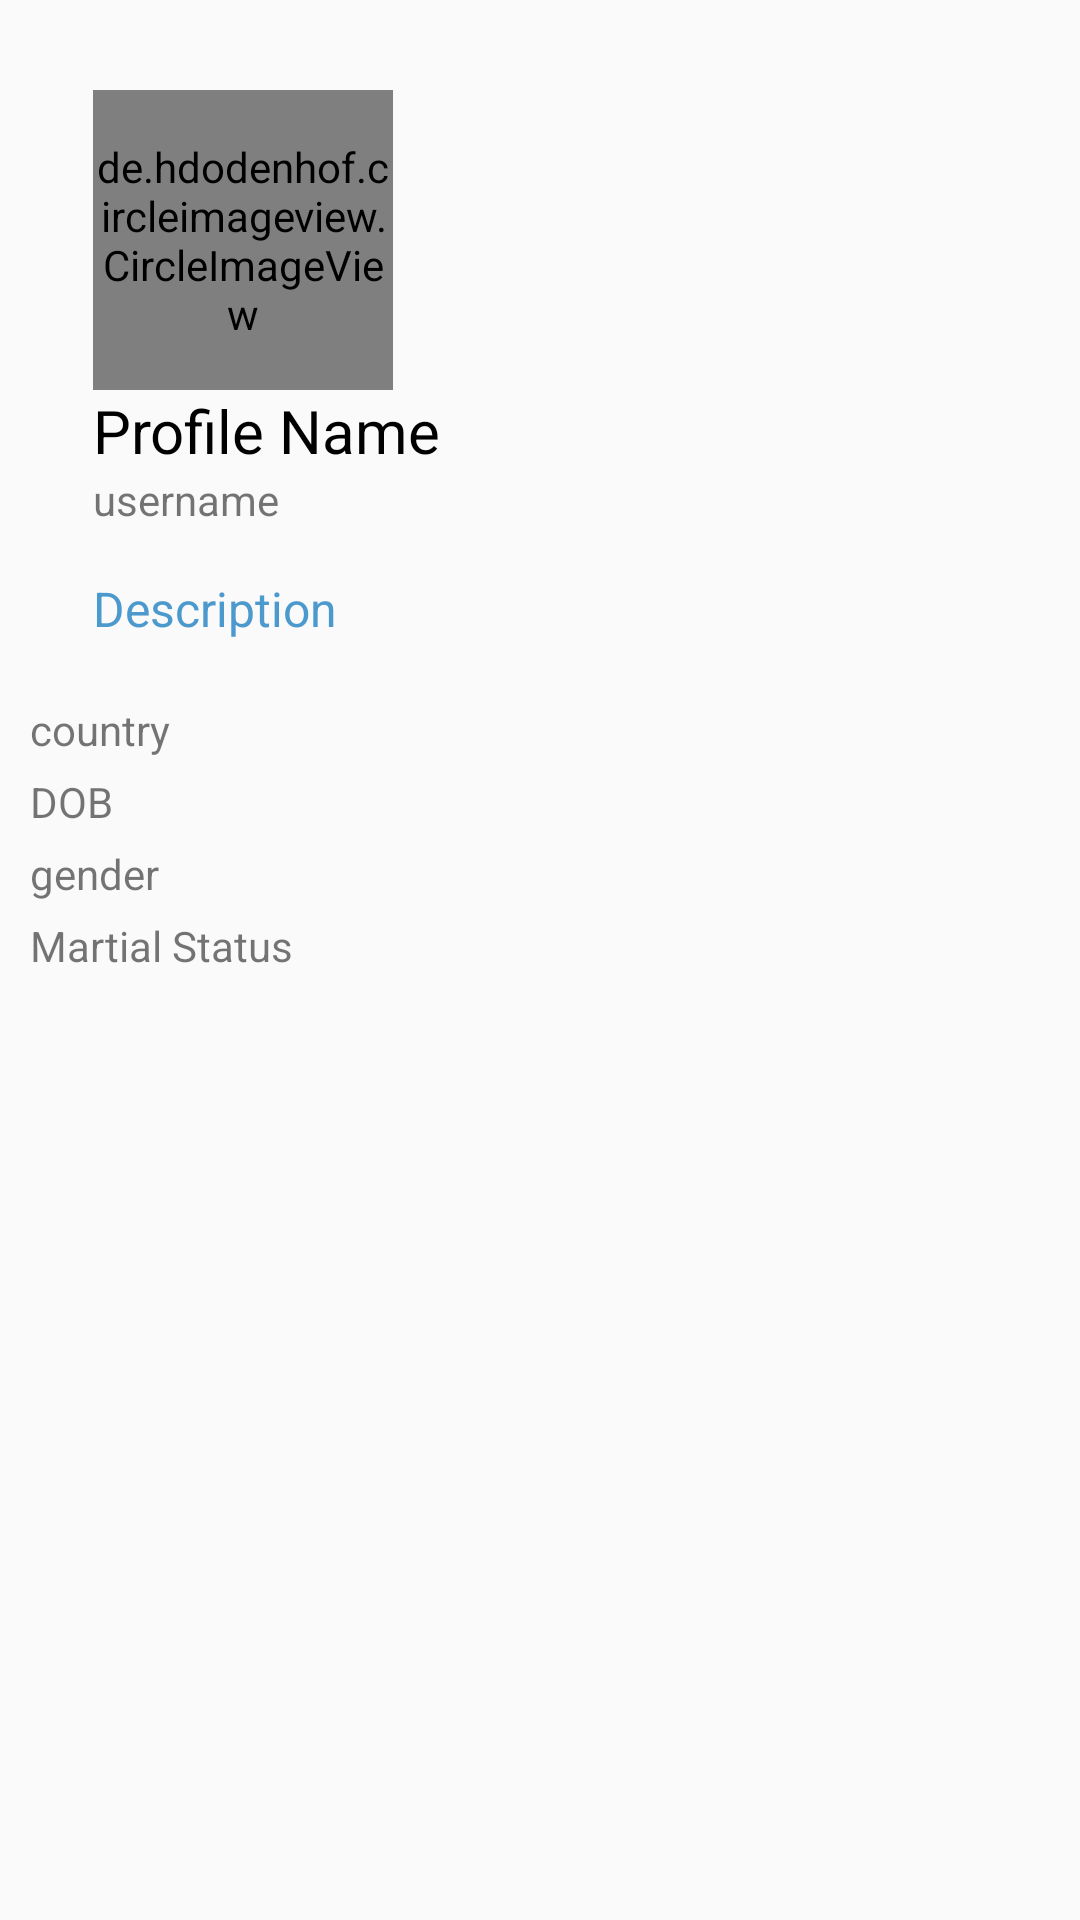

Write the Android layout XML for this screen, with the resource values it uses.
<!-- AndroidManifest.xml: application theme AppTheme -->
<!-- res/layout/activity_profile.xml -->
<?xml version="1.0" encoding="utf-8"?>
<RelativeLayout xmlns:android="http://schemas.android.com/apk/res/android"
    xmlns:app="http://schemas.android.com/apk/res-auto"
    xmlns:tools="http://schemas.android.com/tools"
    android:layout_width="match_parent"
    android:layout_height="match_parent"
    tools:context=".ProfileActivity">
    <ImageView
        android:layout_marginTop="8dp"
        android:layout_marginLeft="5dp"
        android:layout_width="wrap_content"
        android:layout_height="wrap_content"
        android:layout_alignParentStart="true"
        android:id="@+id/profileactivity_backarrow"
        android:src="@drawable/ic_arrow_back_black_24dp"/>

    <de.hdodenhof.circleimageview.CircleImageView
        android:layout_width="100dp"
        android:layout_height="100dp"
        android:layout_marginLeft="31dp"
        android:src="@drawable/profile"
        android:layout_marginTop="30dp"
        android:id="@+id/profileactivity_image"/>
    <TextView
        android:layout_width="wrap_content"
        android:layout_height="wrap_content"
        android:text="Profile Name"
        android:textColor="#000000"
        android:layout_marginLeft="31dp"
        android:id="@+id/profileactivity_name"
        android:textSize="20dp"
        android:layout_below="@id/profileactivity_image"/>
    <TextView
        android:layout_width="wrap_content"
        android:layout_height="wrap_content"
        android:text="username"
        android:layout_marginLeft="31dp"
        android:id="@+id/profileactivity_username"
        android:layout_below="@id/profileactivity_name"
        />
    <TextView
        android:layout_width="match_parent"
        android:layout_height="wrap_content"
        android:text="Description"
        android:textColor="@color/colorPrimary"
        android:textSize="16sp"
        android:layout_marginLeft="31dp"
        android:layout_marginTop="16dp"
        android:layout_below="@id/profileactivity_username"
        android:id="@+id/profileactivity_description"/>
    <TextView
        android:layout_width="match_parent"
        android:layout_height="wrap_content"
        android:text="country"
        android:layout_marginLeft="10dp"
        android:layout_marginTop="20dp"
        android:id="@+id/profileactivity_country"
        android:layout_below="@id/profileactivity_description"/>
    <TextView
        android:layout_width="match_parent"
        android:layout_height="wrap_content"
        android:layout_marginLeft="10dp"
        android:layout_marginTop="5dp"
        android:layout_below="@id/profileactivity_country"
        android:id="@+id/profileactivity_dob"
        android:text="DOB"/>
    <TextView
        android:layout_width="match_parent"
        android:layout_height="wrap_content"
        android:text="gender"
        android:layout_marginLeft="10dp"
        android:layout_marginTop="5dp"
        android:id="@+id/profileactivity_gender"
        android:layout_below="@id/profileactivity_dob"/>

    <TextView
        android:layout_width="match_parent"
        android:layout_height="wrap_content"
        android:layout_marginLeft="10dp"
        android:layout_marginTop="5dp"
        android:text="Martial Status"
        android:id="@+id/profileactivity_relationship"
        android:layout_below="@id/profileactivity_gender"/>


</RelativeLayout>
<!-- resources referenced by this layout -->
<resources>
  <color name="colorPrimary">#4B99CD</color>
  <style name="AppTheme" parent="Theme.AppCompat.Light.NoActionBar">
          
          <item name="colorPrimary">@color/colorPrimary</item>
          <item name="colorPrimaryDark">@color/colorPrimaryDark</item>
          <item name="colorAccent">@color/colorAccent</item>
      </style>
  <color name="colorPrimaryDark">#2E9EEA</color>
  <color name="colorAccent">#015C92</color>
</resources>
